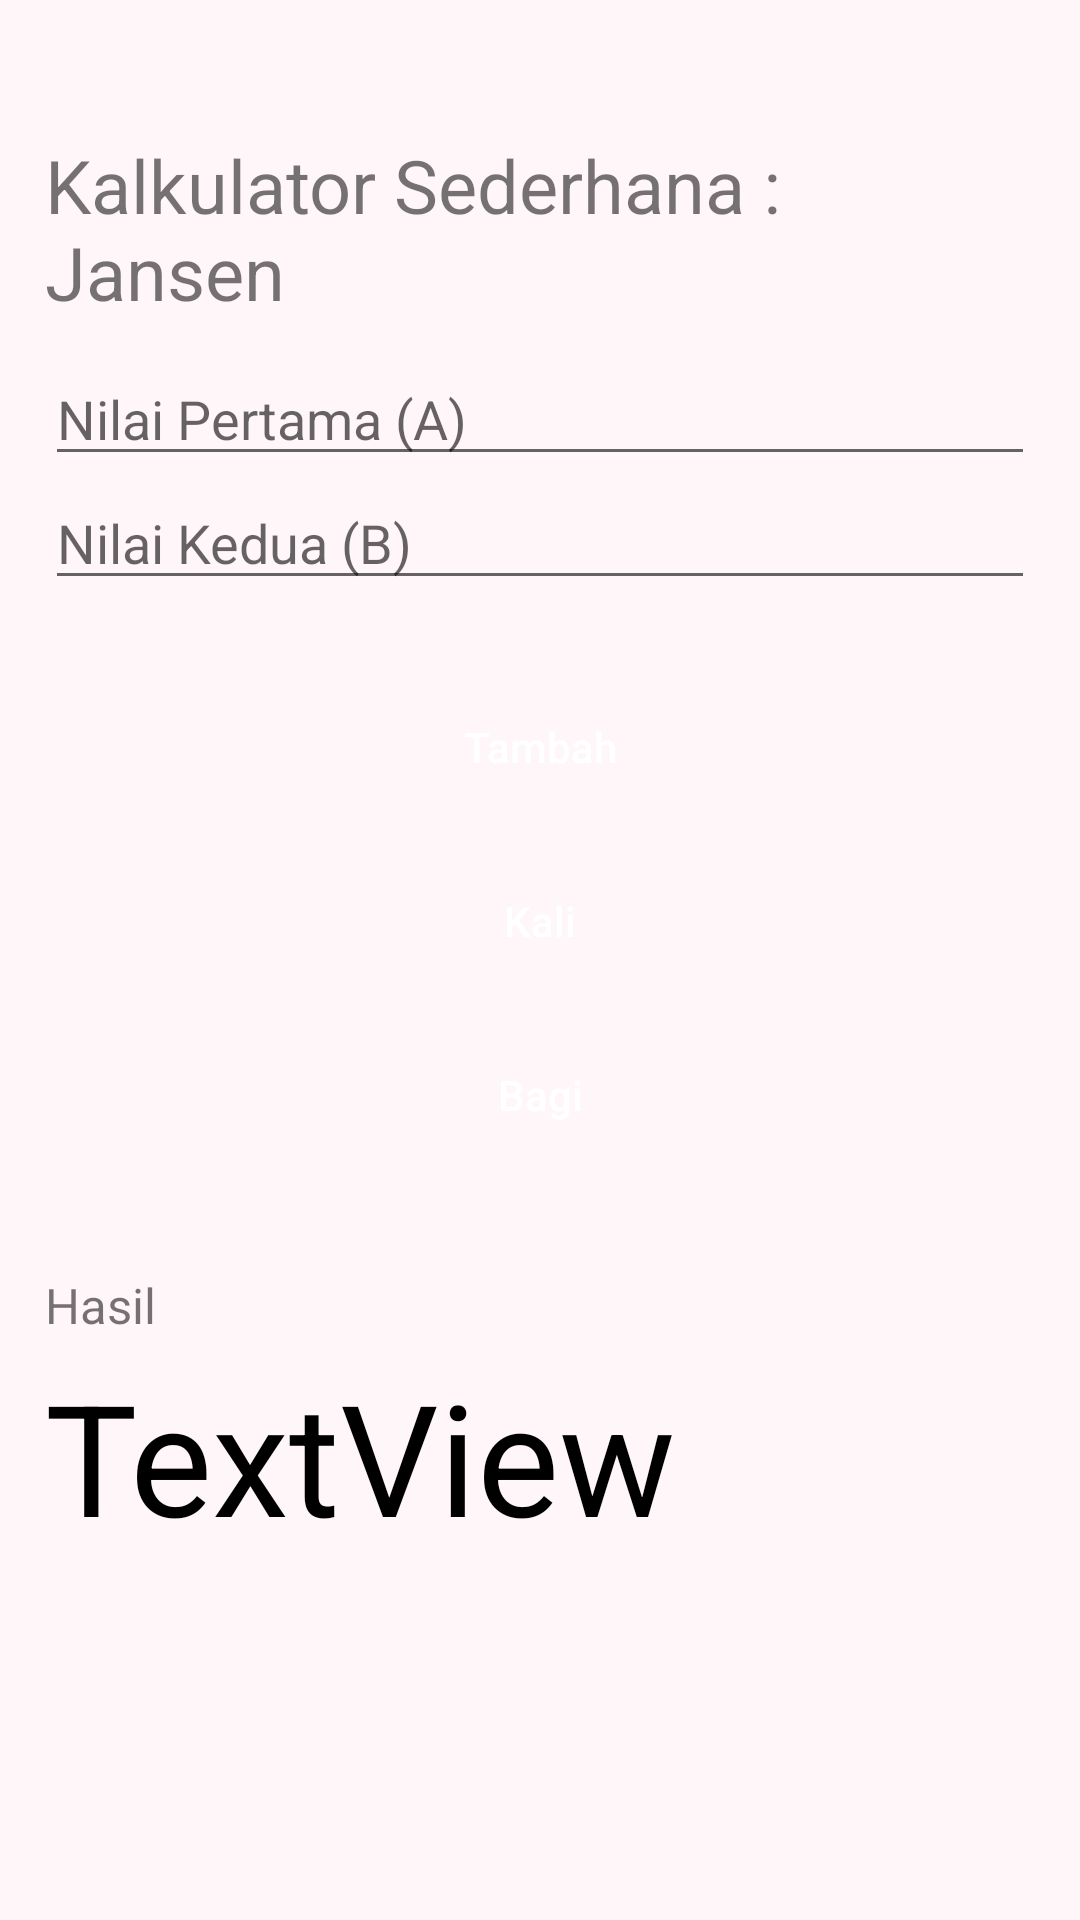

Produce the Android XML layout that renders to this screen, including the resource entries it uses.
<!-- AndroidManifest.xml: application theme Theme.JansenApp -->
<!-- res/layout/activity_kalkulator.xml -->
<?xml version="1.0" encoding="utf-8"?>
<androidx.constraintlayout.widget.ConstraintLayout xmlns:android="http://schemas.android.com/apk/res/android"
    xmlns:app="http://schemas.android.com/apk/res-auto"
    xmlns:tools="http://schemas.android.com/tools"
    android:id="@+id/main"
    android:layout_width="match_parent"
    android:layout_height="match_parent"
    android:background="@color/krim"
    tools:context=".KalkulatorActivity">

    <LinearLayout
        android:layout_width="match_parent"
        android:layout_height="match_parent"
        android:orientation="vertical"
        android:padding="15dp"
        tools:ignore="MissingConstraints"
        tools:layout_editor_absoluteX="0dp"
        tools:layout_editor_absoluteY="0dp">

        <TextView
            android:id="@+id/textView2"
            android:layout_width="match_parent"
            android:layout_height="wrap_content"
            android:layout_marginTop="30dp"
            android:text="Kalkulator Sederhana : Jansen"
            android:textSize="12pt" />

        <EditText
            android:id="@+id/edtA"
            android:layout_width="match_parent"
            android:layout_height="wrap_content"
            android:layout_marginTop="10dp"
            android:ems="10"
            android:hint="Nilai Pertama (A)"
            android:inputType="number" />

        <EditText
            android:id="@+id/edtB"
            android:layout_width="match_parent"
            android:layout_height="wrap_content"
            android:ems="10"
            android:hint="Nilai Kedua (B)"
            android:inputType="number" />

        <Button
            android:id="@+id/btnTambah"
            android:layout_width="match_parent"
            android:layout_height="wrap_content"
            android:layout_marginTop="25dp"
            android:background="@drawable/rounded_button"
            android:letterSpacing="0"
            android:text="Tambah"
            android:textAllCaps="false"
            android:textColor="@color/white" />

        <Button
            android:id="@+id/btnKali"
            android:layout_width="match_parent"
            android:layout_height="wrap_content"
            android:layout_marginTop="10dp"
            android:background="@drawable/rounded_button"
            android:letterSpacing="0"
            android:text="Kali"
            android:textAllCaps="false"
            android:textColor="@color/white" />

        <Button
            android:id="@+id/btnBagi"
            android:layout_width="match_parent"
            android:layout_height="wrap_content"
            android:layout_marginTop="10dp"
            android:background="@drawable/rounded_button"
            android:letterSpacing="0"
            android:text="Bagi"
            android:textAllCaps="false"
            android:textColor="@color/white" />

        <TextView
            android:id="@+id/textView3"
            android:layout_width="match_parent"
            android:layout_height="wrap_content"
            android:layout_marginTop="35dp"
            android:textSize="8pt"
            android:text="Hasil" />

        <TextView
            android:id="@+id/txvHasil"
            android:layout_width="match_parent"
            android:layout_height="wrap_content"
            android:layout_marginTop="5dp"
            android:textSize="25pt"
            android:text="TextView"
            android:textColor="@color/black"/>
    </LinearLayout>
</androidx.constraintlayout.widget.ConstraintLayout>
<!-- resources referenced by this layout -->
<resources>
  <color name="black">#FF000000</color>
  <color name="krim">#FFF6F9</color>
  <color name="white">#FFFFFFFF</color>
  <style name="Theme.JansenApp" parent="Theme.MaterialComponents.DayNight.DarkActionBar">
      <item name="colorPrimary">@color/ungu</item>
      <item name="colorPrimaryVariant">@color/purple_700</item>
      <item name="colorOnPrimary">@color/black</item>
      <item name="colorSecondary">@color/abu</item>
      <item name="colorSecondaryVariant">@color/teal_200</item>
      <item name="colorOnSecondary">@color/black</item>
      <item name="android:statusBarColor" tools:targetApi="l">?attr/colorPrimaryVariant</item>
  </style>
  <color name="ungu">#6647A6</color>
  <color name="purple_700">#FF3700B3</color>
  <color name="abu">#615B72</color>
  <color name="teal_200">#FF03DAC5</color>
</resources>
